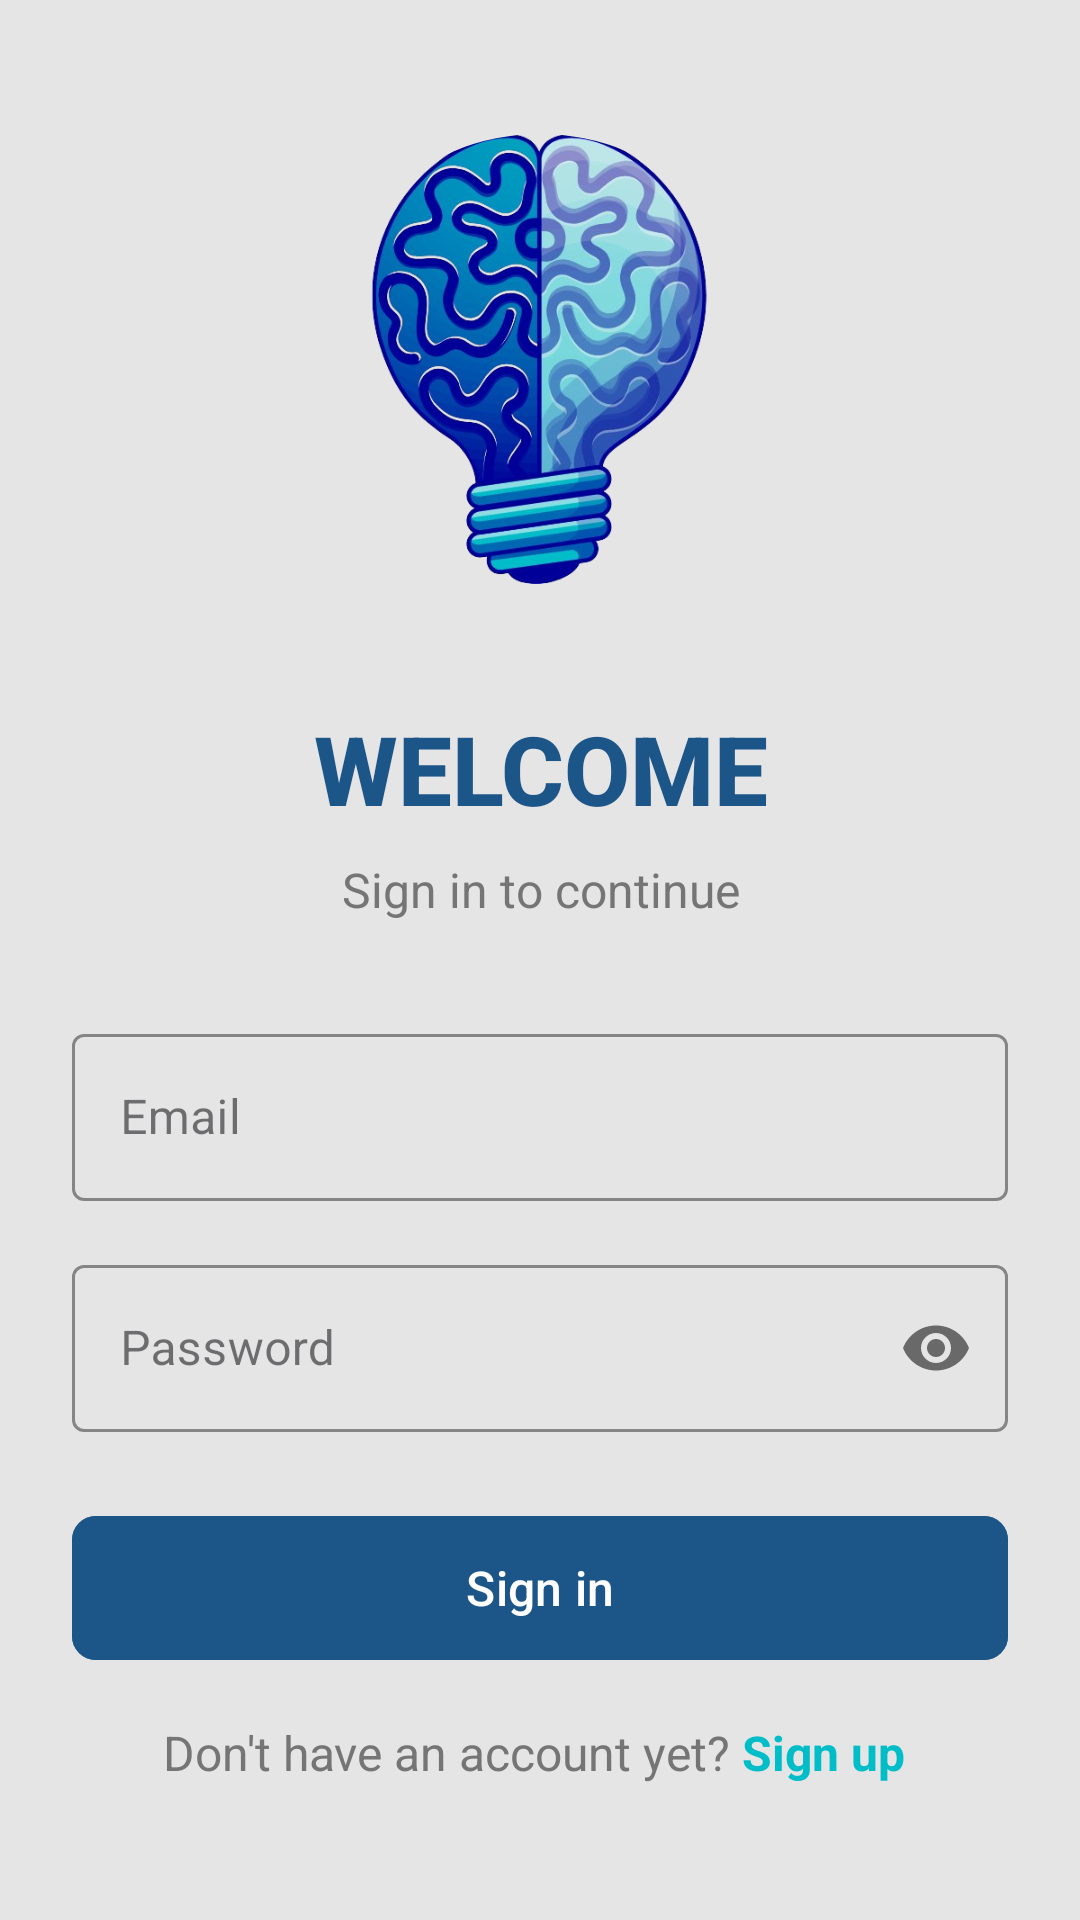

Here is an Android app screen rendered from its layout file. Give the layout XML and the strings, colors and styles it references.
<!-- AndroidManifest.xml: application theme Theme.QuizSalima -->
<!-- res/layout/activity_main.xml -->
<?xml version="1.0" encoding="utf-8"?>
<androidx.coordinatorlayout.widget.CoordinatorLayout
    xmlns:android="http://schemas.android.com/apk/res/android"
    xmlns:app="http://schemas.android.com/apk/res-auto"
    android:layout_width="match_parent"
    android:layout_height="match_parent"
    android:background="#E5E5E5">

    <LinearLayout
        android:layout_width="match_parent"
        android:layout_height="match_parent"
        android:orientation="vertical"
        android:padding="24dp"
        android:gravity="center">

        <com.google.android.material.imageview.ShapeableImageView
            android:layout_width="150dp"
            android:layout_height="150dp"
            android:layout_marginBottom="40dp"
            android:src="@drawable/logo1"
            app:shapeAppearanceOverlay="@style/CircularImageView"/>

        <TextView
            android:layout_width="match_parent"
            android:layout_height="wrap_content"
            android:text="WELCOME"
            android:textSize="32sp"
            android:textColor="#1C5588"
            android:textStyle="bold"
            android:gravity="center"
            android:layout_marginBottom="8dp"
            android:fontFamily="sans-serif-medium"/>

        <TextView
            android:layout_width="match_parent"
            android:layout_height="wrap_content"
            android:text="Sign in to continue"
            android:textSize="16sp"
            android:textColor="#757575"
            android:gravity="center"
            android:layout_marginBottom="32dp"/>

        <com.google.android.material.textfield.TextInputLayout
            android:layout_width="match_parent"
            android:layout_height="wrap_content"
            android:layout_marginBottom="16dp"
            app:boxStrokeColor="#1C5588"
            app:hintTextColor="#1C5588"
            style="@style/Widget.MaterialComponents.TextInputLayout.OutlinedBox">

            <com.google.android.material.textfield.TextInputEditText
                android:id="@+id/email"
                android:layout_width="match_parent"
                android:layout_height="wrap_content"
                android:hint="Email"
                android:textColorHint="#818181"
                android:textColor="#040404"
                android:inputType="textEmailAddress"
                android:maxLines="1"/>
        </com.google.android.material.textfield.TextInputLayout>

        <com.google.android.material.textfield.TextInputLayout
            android:layout_width="match_parent"
            android:layout_height="wrap_content"
            android:layout_marginBottom="24dp"
            app:boxStrokeColor="#1C5588"
            app:hintTextColor="#1C5588"
            app:passwordToggleEnabled="true"
            style="@style/Widget.MaterialComponents.TextInputLayout.OutlinedBox">

            <com.google.android.material.textfield.TextInputEditText
                android:id="@+id/password"
                android:layout_width="match_parent"
                android:layout_height="wrap_content"
                android:hint="Password"
                android:textColorHint="#818181"
                android:textColor="#040404"
                android:inputType="textPassword"
                android:maxLines="1"/>
        </com.google.android.material.textfield.TextInputLayout>

        <com.google.android.material.button.MaterialButton
            android:id="@+id/login"
            android:layout_width="match_parent"
            android:layout_height="56dp"
            android:text="Sign in"
            android:textSize="16sp"
            app:cornerRadius="8dp"
            android:textColor="#ffffff"
            android:backgroundTint="#1C5588"/>

        <LinearLayout
            android:layout_width="wrap_content"
            android:layout_height="wrap_content"
            android:orientation="horizontal"
            android:layout_marginTop="16dp">

            <TextView
                android:layout_width="wrap_content"
                android:layout_height="wrap_content"
                android:text="Don't have an account yet? "
                android:textColor="#757575"
                android:textSize="16sp"/>

            <TextView
                android:id="@+id/signupRedirectText"
                android:layout_width="wrap_content"
                android:layout_height="wrap_content"
                android:text="Sign up "
                android:textColor="#00BDC8"
                android:textStyle="bold"
                android:textSize="16sp"/>
        </LinearLayout>

        <ProgressBar
            android:id="@+id/progressBar"
            android:layout_width="wrap_content"
            android:layout_height="wrap_content"
            android:layout_marginTop="16dp"
            android:visibility="gone"
            android:indeterminateTint="#00BDC8"/>

    </LinearLayout>
</androidx.coordinatorlayout.widget.CoordinatorLayout>
<!-- resources referenced by this layout -->
<resources>
  <!-- drawable logo1: png bitmap (drawable, 289513 bytes) -->
  <style name="CircularImageView">
          <item name="cornerFamily">rounded</item>
          <item name="cornerSize">50%</item>
      </style>
  <style name="Theme.QuizSalima" parent="Base.Theme.QuizSalima" />
  <style name="Base.Theme.QuizSalima" parent="Theme.Material3.DayNight.NoActionBar">
          
          
      </style>
</resources>
